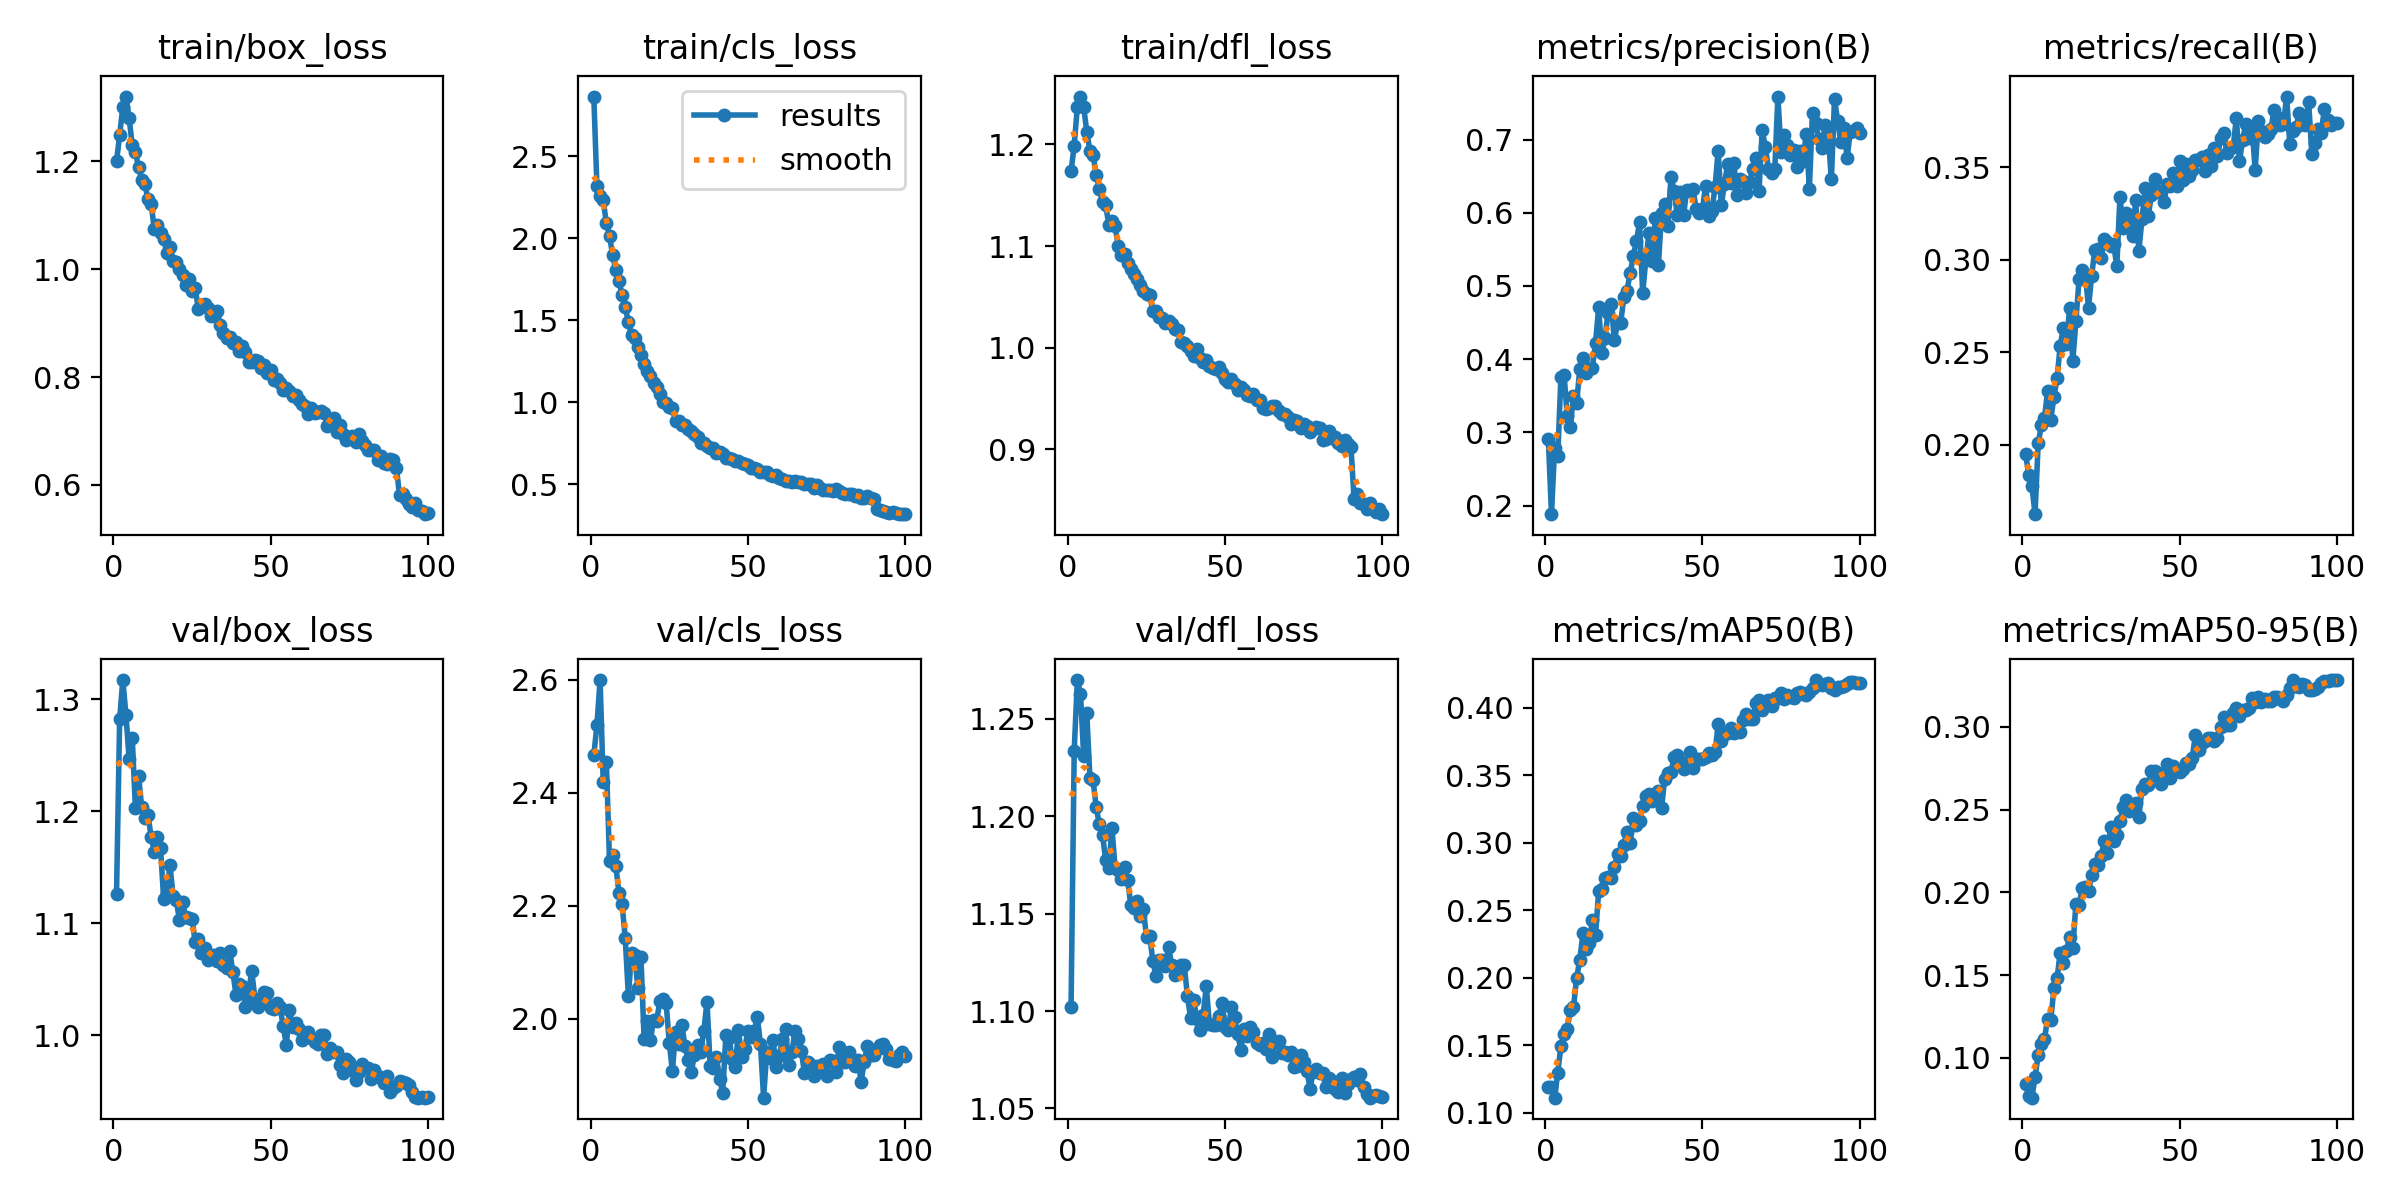

Data behind this chart, as committed beside it:
epoch, time, train/box_loss, train/cls_loss, train/dfl_loss, metrics/precision(B), metrics/recall(B), metrics/mAP50(B), metrics/mAP50-95(B), val/box_loss, val/cls_loss, val/dfl_loss, lr/pg0, lr/pg1, lr/pg2
1, 67.67, 1.2, 2.863, 1.174, 0.2912, 0.1948, 0.1187, 0.08408, 1.126, 2.466, 1.102, 0.0001511, 0.0001511, 0.0001511
2, 132, 1.248, 2.318, 1.199, 0.1883, 0.1839, 0.1187, 0.07726, 1.282, 2.52, 1.234, 0.0002998, 0.0002998, 0.0002998
3, 196.3, 1.301, 2.259, 1.237, 0.2785, 0.1776, 0.1111, 0.07602, 1.317, 2.599, 1.27, 0.0004454, 0.0004454, 0.0004454
4, 260.7, 1.32, 2.233, 1.247, 0.2676, 0.1624, 0.1297, 0.08852, 1.286, 2.419, 1.263, 0.0004415, 0.0004415, 0.0004415
5, 326.3, 1.28, 2.089, 1.237, 0.3759, 0.2008, 0.1493, 0.1019, 1.247, 2.455, 1.231, 0.000437, 0.000437, 0.000437
6, 391.3, 1.229, 2.016, 1.213, 0.379, 0.2104, 0.1583, 0.1085, 1.266, 2.28, 1.253, 0.0004325, 0.0004325, 0.0004325
7, 456.4, 1.218, 1.895, 1.193, 0.3228, 0.2143, 0.1617, 0.1116, 1.203, 2.29, 1.22, 0.000428, 0.000428, 0.000428
8, 521.5, 1.189, 1.806, 1.19, 0.3069, 0.2292, 0.1764, 0.1238, 1.232, 2.271, 1.218, 0.0004235, 0.0004235, 0.0004235
9, 586.6, 1.165, 1.741, 1.17, 0.3503, 0.2134, 0.1783, 0.1227, 1.204, 2.223, 1.204, 0.000419, 0.000419, 0.000419
10, 651.7, 1.157, 1.651, 1.156, 0.3406, 0.2258, 0.1998, 0.1421, 1.194, 2.203, 1.196, 0.0004145, 0.0004145, 0.0004145
11, 717.5, 1.131, 1.58, 1.143, 0.3864, 0.2358, 0.2133, 0.1481, 1.197, 2.144, 1.19, 0.00041, 0.00041, 0.00041
12, 783.9, 1.121, 1.49, 1.141, 0.4012, 0.2535, 0.2329, 0.1636, 1.177, 2.04, 1.178, 0.0004055, 0.0004055, 0.0004055
13, 850.1, 1.075, 1.407, 1.121, 0.3817, 0.2632, 0.221, 0.1572, 1.164, 2.117, 1.174, 0.0004009, 0.0004009, 0.0004009
14, 916.1, 1.081, 1.39, 1.125, 0.3862, 0.2546, 0.2256, 0.1649, 1.176, 2.114, 1.194, 0.0003964, 0.0003964, 0.0003964
15, 982.4, 1.067, 1.334, 1.12, 0.3884, 0.2737, 0.2426, 0.1732, 1.167, 2.055, 1.174, 0.0003919, 0.0003919, 0.0003919
16, 1049, 1.056, 1.287, 1.1, 0.4215, 0.2451, 0.2314, 0.1666, 1.121, 2.109, 1.172, 0.0003874, 0.0003874, 0.0003874
17, 1115, 1.029, 1.235, 1.091, 0.4709, 0.2668, 0.264, 0.1931, 1.127, 1.965, 1.168, 0.0003829, 0.0003829, 0.0003829
18, 1181, 1.041, 1.191, 1.092, 0.408, 0.2895, 0.2655, 0.1924, 1.152, 1.996, 1.174, 0.0003784, 0.0003784, 0.0003784
19, 1248, 1.014, 1.162, 1.083, 0.4287, 0.2944, 0.2737, 0.2025, 1.124, 1.963, 1.167, 0.0003739, 0.0003739, 0.0003739
20, 1314, 1.013, 1.118, 1.077, 0.4637, 0.2923, 0.2744, 0.2031, 1.12, 1.998, 1.154, 0.0003694, 0.0003694, 0.0003694
21, 1380, 0.9994, 1.09, 1.073, 0.4757, 0.274, 0.2737, 0.2006, 1.103, 1.997, 1.153, 0.0003649, 0.0003649, 0.0003649
22, 1446, 0.9887, 1.048, 1.068, 0.4257, 0.2913, 0.2821, 0.2104, 1.119, 2.031, 1.156, 0.0003604, 0.0003604, 0.0003604
23, 1513, 0.9707, 1.001, 1.062, 0.4496, 0.3052, 0.2914, 0.2171, 1.105, 2.035, 1.149, 0.0003559, 0.0003559, 0.0003559
24, 1579, 0.9814, 0.9957, 1.056, 0.4489, 0.306, 0.2902, 0.2163, 1.105, 2.029, 1.152, 0.0003514, 0.0003514, 0.0003514
25, 1645, 0.9603, 0.9692, 1.052, 0.4848, 0.3007, 0.2987, 0.2219, 1.104, 1.958, 1.138, 0.0003469, 0.0003469, 0.0003469
26, 1711, 0.9655, 0.9636, 1.052, 0.4936, 0.311, 0.3083, 0.2311, 1.083, 1.908, 1.139, 0.0003424, 0.0003424, 0.0003424
27, 1778, 0.9269, 0.8845, 1.036, 0.5171, 0.3094, 0.2995, 0.2236, 1.086, 1.977, 1.126, 0.0003379, 0.0003379, 0.0003379
28, 1844, 0.9337, 0.888, 1.036, 0.5403, 0.3076, 0.3186, 0.2393, 1.073, 1.955, 1.118, 0.0003334, 0.0003334, 0.0003334
29, 1909, 0.9357, 0.8625, 1.03, 0.5608, 0.3084, 0.3129, 0.2314, 1.078, 1.989, 1.126, 0.0003289, 0.0003289, 0.0003289
30, 1974, 0.9283, 0.858, 1.029, 0.5868, 0.2963, 0.3163, 0.2346, 1.067, 1.952, 1.126, 0.0003244, 0.0003244, 0.0003244
31, 2039, 0.913, 0.8345, 1.025, 0.4904, 0.3341, 0.3276, 0.2429, 1.069, 1.927, 1.123, 0.0003199, 0.0003199, 0.0003199
32, 2104, 0.9142, 0.824, 1.026, 0.5358, 0.317, 0.3345, 0.2517, 1.072, 1.906, 1.133, 0.0003154, 0.0003154, 0.0003154
33, 2169, 0.9229, 0.8082, 1.024, 0.5719, 0.3251, 0.3365, 0.2556, 1.066, 1.936, 1.123, 0.0003109, 0.0003109, 0.0003109
34, 2234, 0.8957, 0.79, 1.019, 0.5339, 0.3229, 0.3309, 0.249, 1.073, 1.954, 1.119, 0.0003064, 0.0003064, 0.0003064
35, 2299, 0.8822, 0.7517, 1.018, 0.5924, 0.3125, 0.336, 0.2527, 1.062, 1.942, 1.121, 0.0003018, 0.0003018, 0.0003018
36, 2364, 0.8728, 0.7483, 1.006, 0.5283, 0.3324, 0.3382, 0.2539, 1.06, 1.979, 1.123, 0.0002973, 0.0002973, 0.0002973
37, 2429, 0.8746, 0.7327, 1.004, 0.5999, 0.3047, 0.3258, 0.2453, 1.075, 2.031, 1.124, 0.0002928, 0.0002928, 0.0002928
38, 2494, 0.8637, 0.7179, 1.002, 0.6124, 0.3218, 0.3475, 0.2627, 1.056, 1.917, 1.108, 0.0002883, 0.0002883, 0.0002883
39, 2559, 0.8649, 0.7203, 0.9969, 0.5815, 0.3385, 0.3515, 0.2657, 1.036, 1.913, 1.097, 0.0002838, 0.0002838, 0.0002838
40, 2624, 0.8491, 0.6884, 0.9923, 0.6491, 0.3238, 0.3523, 0.2648, 1.046, 1.932, 1.106, 0.0002793, 0.0002793, 0.0002793
41, 2689, 0.8575, 0.6993, 0.9989, 0.6295, 0.3348, 0.3638, 0.2734, 1.044, 1.894, 1.096, 0.0002748, 0.0002748, 0.0002748
42, 2754, 0.8465, 0.6831, 0.9897, 0.5973, 0.3434, 0.3651, 0.2736, 1.026, 1.87, 1.09, 0.0002703, 0.0002703, 0.0002703
43, 2818, 0.8272, 0.66, 0.9862, 0.6277, 0.3366, 0.3586, 0.2706, 1.038, 1.971, 1.098, 0.0002658, 0.0002658, 0.0002658
44, 2883, 0.8284, 0.6606, 0.9875, 0.5967, 0.3369, 0.3548, 0.2657, 1.057, 1.967, 1.113, 0.0002613, 0.0002613, 0.0002613
45, 2948, 0.8313, 0.651, 0.9816, 0.6315, 0.3311, 0.3602, 0.2722, 1.033, 1.929, 1.093, 0.0002568, 0.0002568, 0.0002568
46, 3013, 0.8296, 0.644, 0.9804, 0.6294, 0.3411, 0.3673, 0.2778, 1.025, 1.915, 1.093, 0.0002523, 0.0002523, 0.0002523
47, 3078, 0.8162, 0.6442, 0.9795, 0.6325, 0.34, 0.3552, 0.269, 1.029, 1.981, 1.093, 0.0002478, 0.0002478, 0.0002478
48, 3143, 0.8221, 0.632, 0.9808, 0.6048, 0.3465, 0.3622, 0.2764, 1.039, 1.933, 1.097, 0.0002433, 0.0002433, 0.0002433
49, 3208, 0.8075, 0.6204, 0.9748, 0.5991, 0.3396, 0.3624, 0.2735, 1.038, 1.947, 1.104, 0.0002388, 0.0002388, 0.0002388
50, 3273, 0.8122, 0.6173, 0.9697, 0.6045, 0.353, 0.3624, 0.273, 1.024, 1.979, 1.092, 0.0002343, 0.0002343, 0.0002343
51, 3339, 0.7938, 0.5981, 0.9663, 0.6368, 0.343, 0.3634, 0.2744, 1.024, 1.968, 1.091, 0.0002298, 0.0002298, 0.0002298
52, 3404, 0.7965, 0.5983, 0.9694, 0.5962, 0.3518, 0.3666, 0.2782, 1.029, 1.98, 1.102, 0.0002253, 0.0002253, 0.0002253
53, 3469, 0.7898, 0.5927, 0.9647, 0.6024, 0.3453, 0.3651, 0.2774, 1.025, 2.003, 1.097, 0.0002208, 0.0002208, 0.0002208
54, 3533, 0.7767, 0.5766, 0.9584, 0.6348, 0.3483, 0.3671, 0.2814, 1.008, 1.955, 1.088, 0.0002163, 0.0002163, 0.0002163
55, 3599, 0.7792, 0.5734, 0.9609, 0.685, 0.3538, 0.3877, 0.2953, 0.9912, 1.861, 1.08, 0.0002118, 0.0002118, 0.0002118
56, 3664, 0.774, 0.5738, 0.9588, 0.6107, 0.354, 0.3751, 0.2863, 1.023, 1.942, 1.091, 0.0002073, 0.0002073, 0.0002073
57, 3736, 0.765, 0.5587, 0.9532, 0.639, 0.3555, 0.3807, 0.2905, 1.007, 1.931, 1.087, 0.0002027, 0.0002027, 0.0002027
58, 3801, 0.7669, 0.5528, 0.9522, 0.6662, 0.348, 0.3811, 0.2915, 1.011, 1.964, 1.092, 0.0001982, 0.0001982, 0.0001982
59, 3867, 0.7571, 0.5538, 0.9546, 0.6404, 0.3568, 0.3855, 0.2934, 1.005, 1.914, 1.089, 0.0001937, 0.0001937, 0.0001937
60, 3932, 0.7508, 0.5396, 0.9487, 0.6682, 0.3508, 0.3815, 0.2931, 0.9955, 1.935, 1.084, 0.0001892, 0.0001892, 0.0001892
... 40 more rows
